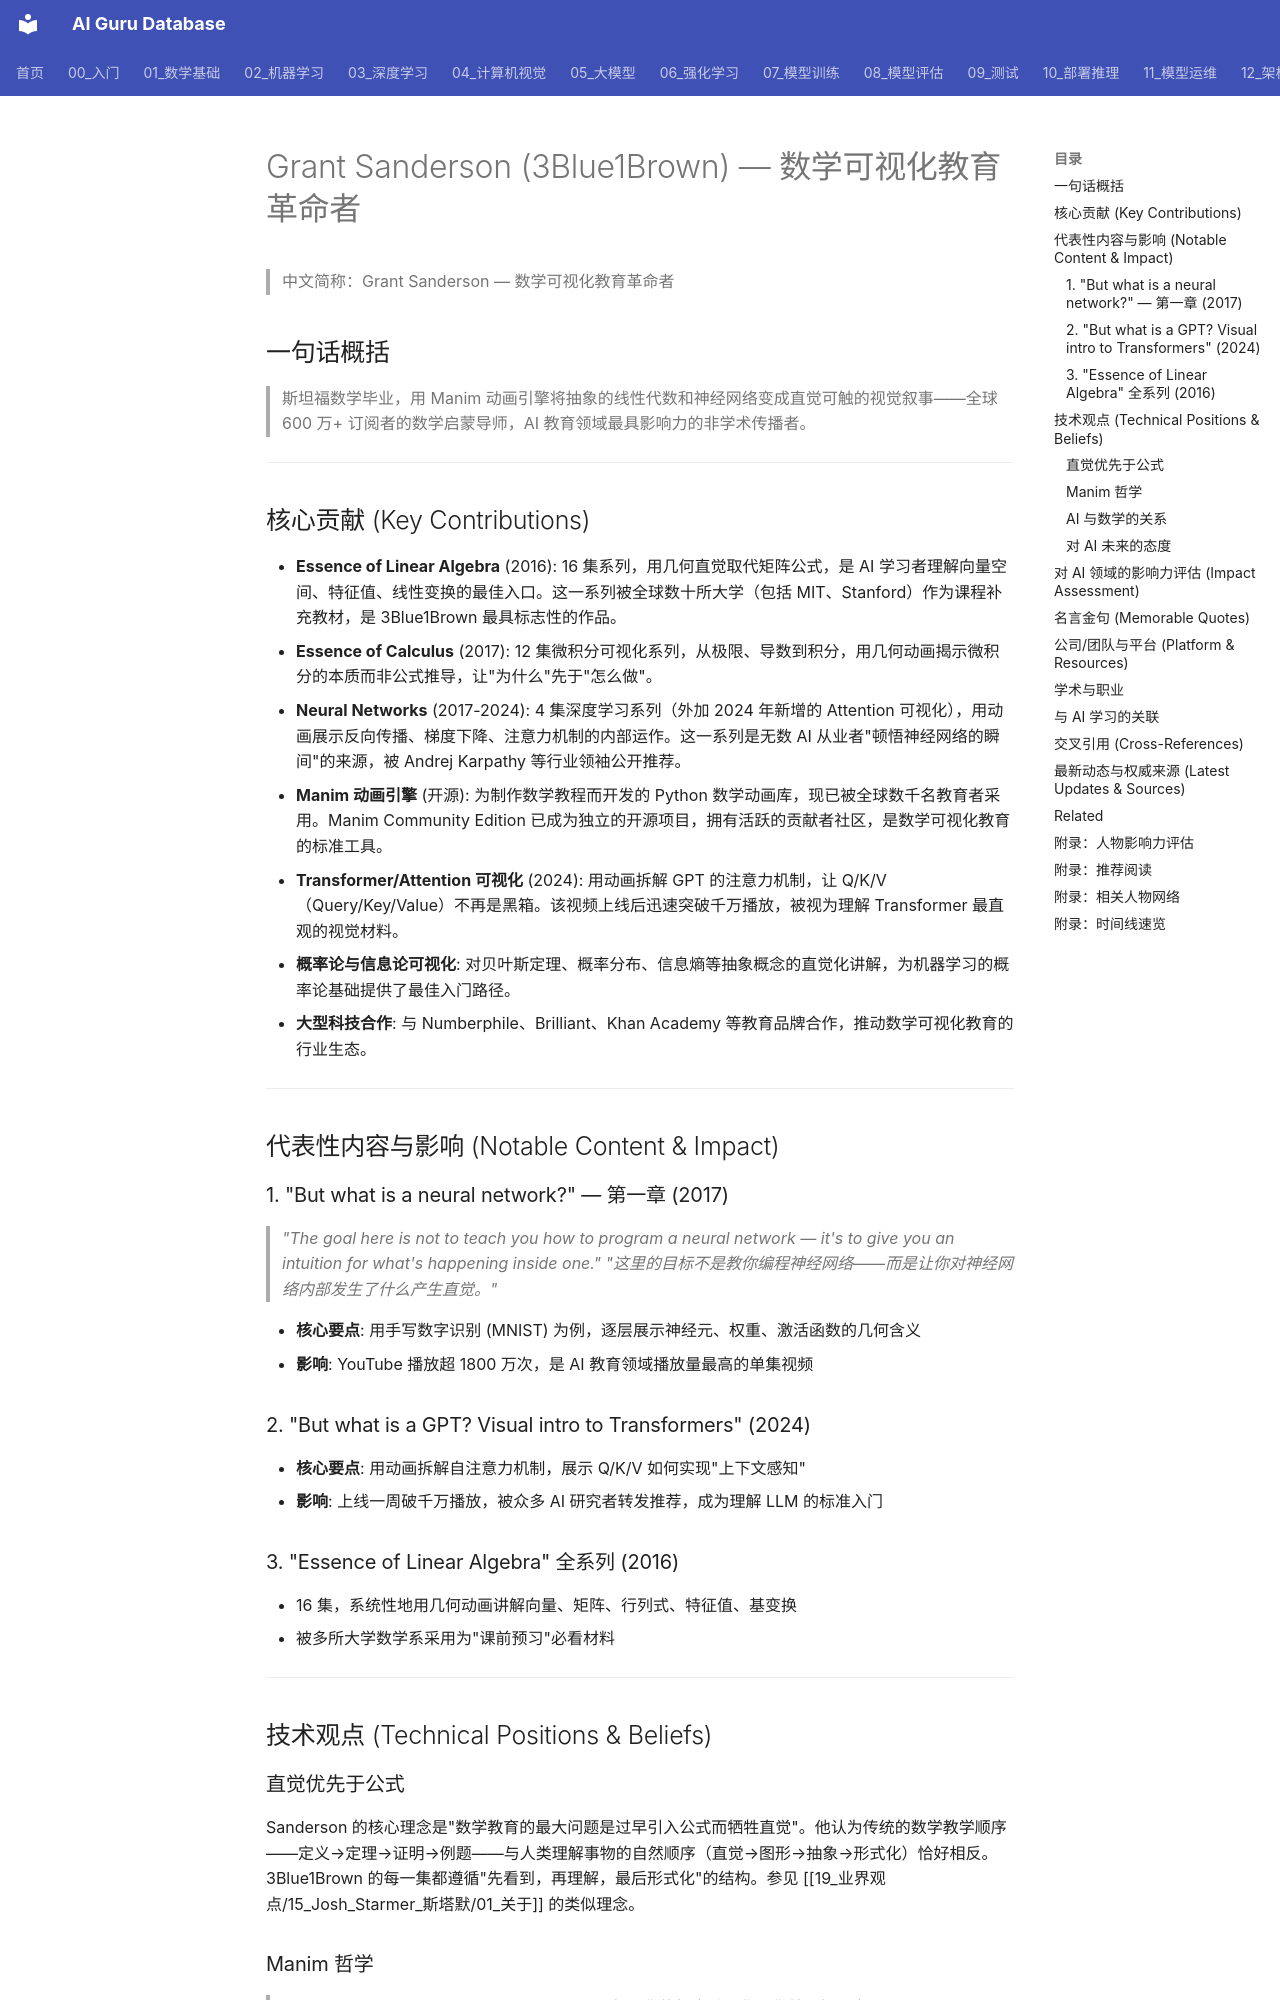

repository: ai-guru-global/ai-guru-database · page: 19_业界观点/01_3Blue1Brown_三蓝一棕/02_关于/index.html · generator: mkdocs

---
title: "Grant Sanderson (3Blue1Brown) — 数学可视化教育革命者"
category: 19-talks-3blue1brown
tags: [grant-sanderson, 3blue1brown, mathematics, linear-algebra, neural-networks, visualization, education, manim]
summary: "Grant Sanderson 是 3Blue1Brown 创始人，用 Manim 动画引擎创造了全球最受欢迎的数学可视化教程，线性代数和神经网络系列是 AI 学习者的必修课。"
created: 2026-06-24
updated: 2026-07-11
tier: supporting
aliases:
  - About
sources: []

name_zh: "Grant Sanderson — 数学可视化教育革命者"
---
# Grant Sanderson (3Blue1Brown) — 数学可视化教育革命者

> 中文简称：Grant Sanderson — 数学可视化教育革命者

## 一句话概括

> 斯坦福数学毕业，用 Manim 动画引擎将抽象的线性代数和神经网络变成直觉可触的视觉叙事——全球 600 万+ 订阅者的数学启蒙导师，AI 教育领域最具影响力的非学术传播者。

---

## 核心贡献 (Key Contributions)

- **Essence of Linear Algebra** (2016): 16 集系列，用几何直觉取代矩阵公式，是 AI 学习者理解向量空间、特征值、线性变换的最佳入口。这一系列被全球数十所大学（包括 MIT、Stanford）作为课程补充教材，是 3Blue1Brown 最具标志性的作品。
- **Essence of Calculus** (2017): 12 集微积分可视化系列，从极限、导数到积分，用几何动画揭示微积分的本质而非公式推导，让"为什么"先于"怎么做"。
- **Neural Networks** (2017-2024): 4 集深度学习系列（外加 2024 年新增的 Attention 可视化），用动画展示反向传播、梯度下降、注意力机制的内部运作。这一系列是无数 AI 从业者"顿悟神经网络的瞬间"的来源，被 Andrej Karpathy 等行业领袖公开推荐。
- **Manim 动画引擎** (开源): 为制作数学教程而开发的 Python 数学动画库，现已被全球数千名教育者采用。Manim Community Edition 已成为独立的开源项目，拥有活跃的贡献者社区，是数学可视化教育的标准工具。
- **Transformer/Attention 可视化** (2024): 用动画拆解 GPT 的注意力机制，让 Q/K/V（Query/Key/Value）不再是黑箱。该视频上线后迅速突破千万播放，被视为理解 Transformer 最直观的视觉材料。
- **概率论与信息论可视化**: 对贝叶斯定理、概率分布、信息熵等抽象概念的直觉化讲解，为机器学习的概率论基础提供了最佳入门路径。
- **大型科技合作**: 与 Numberphile、Brilliant、Khan Academy 等教育品牌合作，推动数学可视化教育的行业生态。

---

## 代表性内容与影响 (Notable Content & Impact)

### 1. "But what is a neural network?" — 第一章 (2017)

> *"The goal here is not to teach you how to program a neural network — it's to give you an intuition for what's happening inside one."*
> *"这里的目标不是教你编程神经网络——而是让你对神经网络内部发生了什么产生直觉。"*

- **核心要点**: 用手写数字识别 (MNIST) 为例，逐层展示神经元、权重、激活函数的几何含义
- **影响**: YouTube 播放超 1800 万次，是 AI 教育领域播放量最高的单集视频
